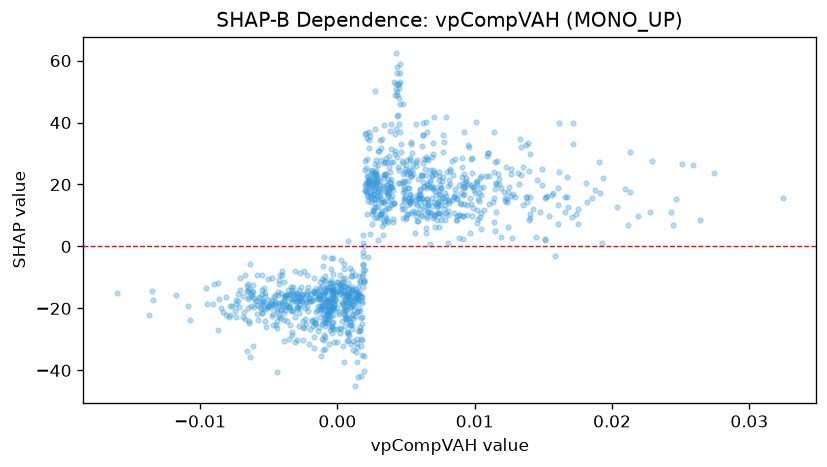

The data file committed next to this chart (first rows):
feature_value, shap_value
0.00271, 9.21
0.001474, -15.63
-0.0002329, -15.36
0.001966, 0.07553
-0.002967, -16.23
0.000679, -15.22
-0.0006779, -17.21
-0.0008704, -19.13
-0.001246, -15.53
0.001087, -14.22
-0.002195, -9.085
-0.0003427, -18.07
-0.0003815, -14.25
-0.004001, -7.844
-0.0005341, -11.64
0.0004288, -10.4
-0.002841, -19.48
-0.003481, -19.18
0.000444, -12.86
-0.001464, -20.5
-0.001356, -15.6
-0.00159, -14.35
-0.007465, -20.7
-0.006594, -33.84
-0.007681, -19.18
-0.005763, -23.78
-0.005321, -19.92
-0.006245, -14.43
-0.008594, -16.82
0.003393, 23.09
0.003095, 21.23
-0.0003758, -17.82
-0.001379, -19.07
0.006811, 10.71
0.003632, 27.26
0.009164, 9.722
0.001143, -22.23
-0.0005154, -27.1
-0.001704, -10.3
0.003377, 19.02
0.004087, 14.03
0.003867, 23.95
0.007034, 10.26
0.000624, -20.39
-0.00519, -26.11
-0.005453, -14.16
-0.007897, -22.67
0.002138, 22.84
-0.0006635, -13.51
-0.00114, -19.37
-0.002128, -20.93
-0.002084, -16.57
-0.001846, -23.94
-0.004386, -26.44
0.01382, 14.32
0.01566, 16.5
0.02188, 9.969
0.009725, 13.58
0.009794, 9.774
0.002644, 16.85
... 1,099 more rows
